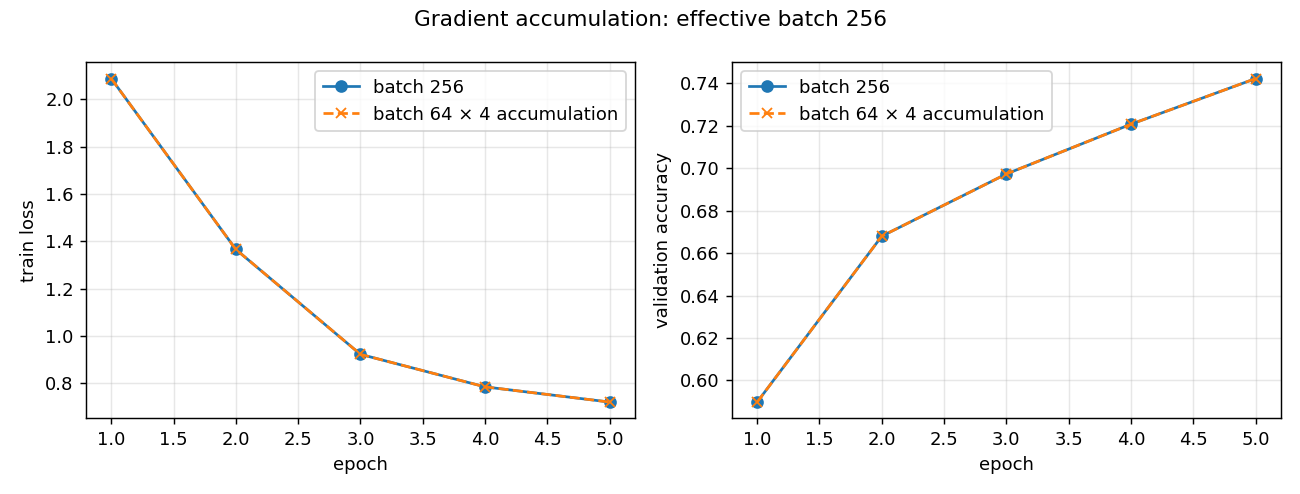

The data file committed next to this chart (first rows):
run, micro_batch, accum_steps, effective_batch, val_acc, test_acc, train_time_s, throughput_samples_s, peak_memory_mb, training_memory_increase_mb, max_abs_diff_train_loss_per_epoch, max_abs_diff_val_acc_per_epoch
batch256_accum1, 256, 1, 256, 0.7422, 0.7627, 3.474, 2949, 573.1, 131.7, 2e-06, 0
batch64_accum4, 64, 4, 256, 0.7422, 0.7627, 3.274, 3128, 560.6, 119, 2e-06, 0
